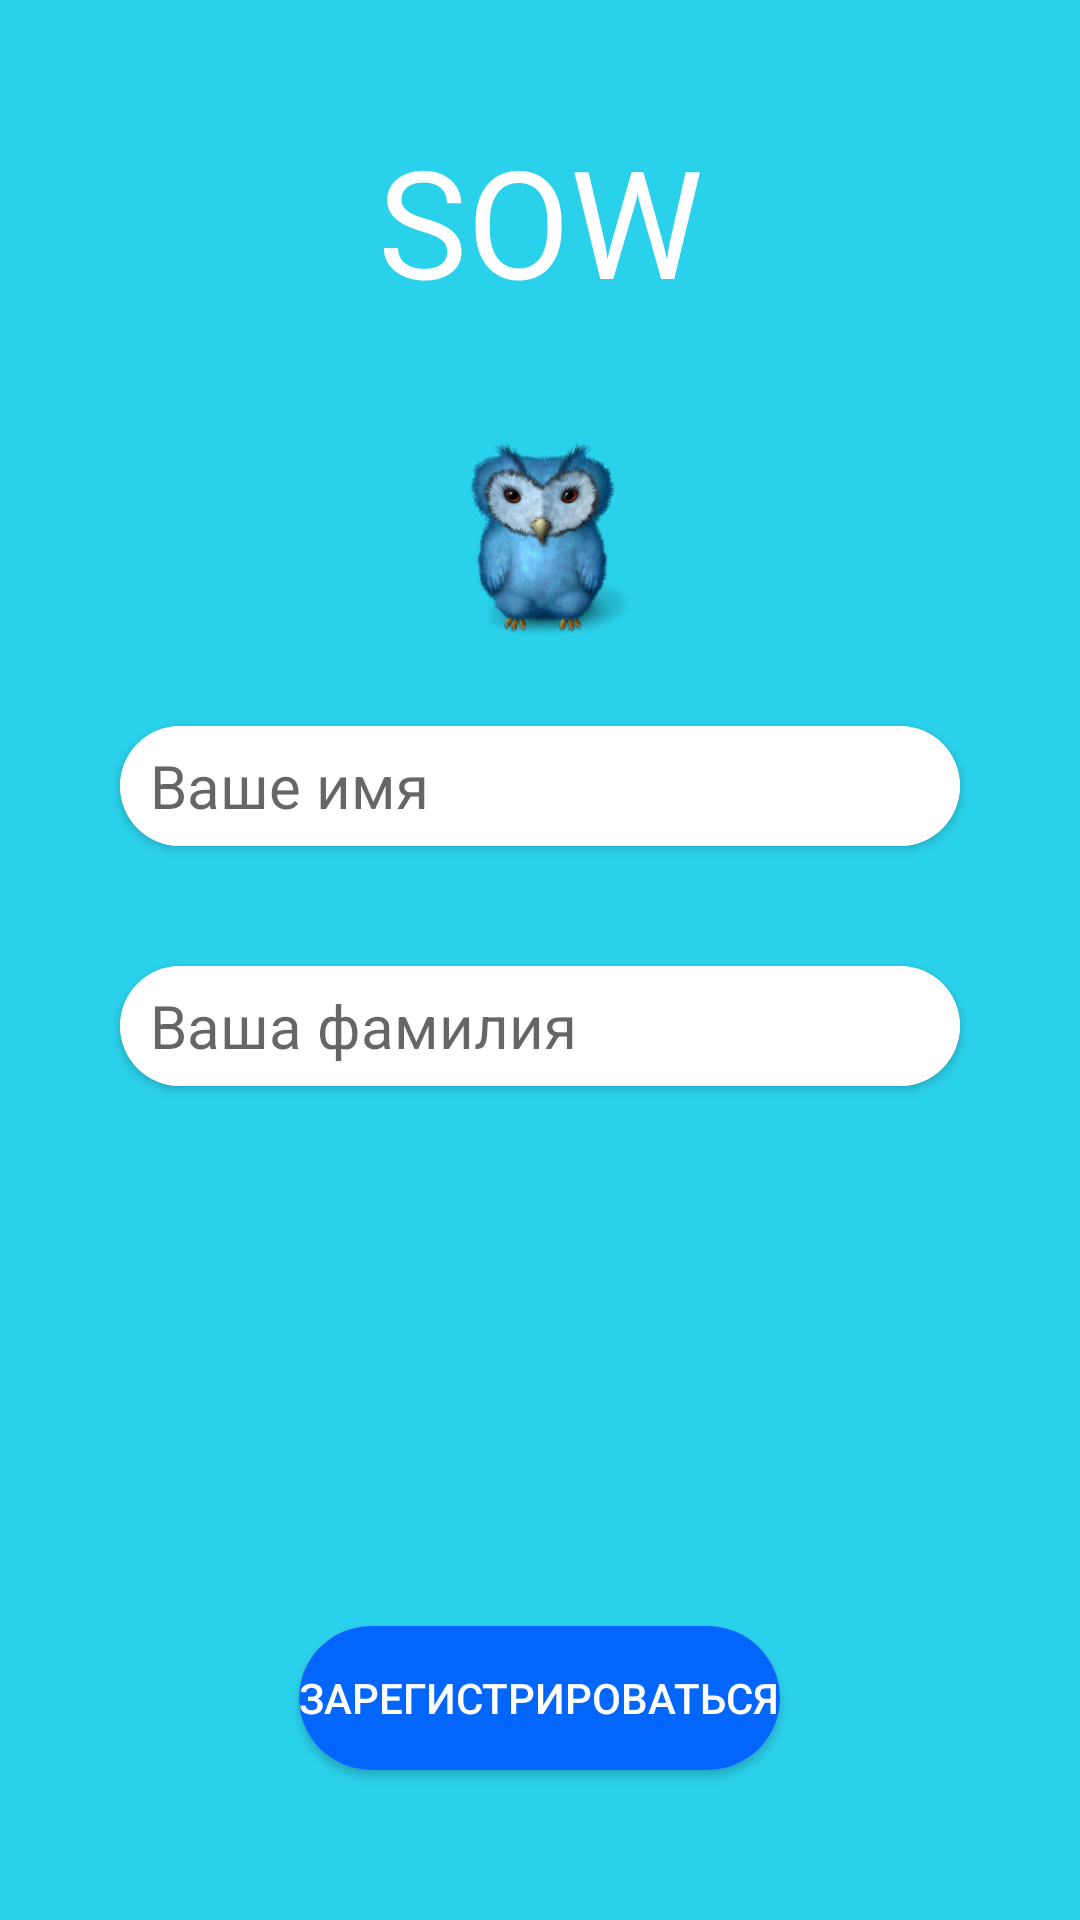

Android layout source for this screen:
<!-- AndroidManifest.xml: application theme Theme2.Idivpr -->
<!-- res/layout/activity_registration.xml -->
<?xml version="1.0" encoding="utf-8"?>
<LinearLayout xmlns:tools="http://schemas.android.com/tools"
    xmlns:android="http://schemas.android.com/apk/res/android"
    android:layout_width="match_parent"
    android:layout_height="match_parent"
    xmlns:app="http://schemas.android.com/apk/res-auto"
    tools:context=".Registration"
    android:orientation="vertical"
    android:background="#2ad1eb">

    <TextView
        android:layout_width="match_parent"
        android:layout_height="wrap_content"
        android:id="@+id/App_name"
        android:gravity="center_horizontal"
        android:layout_margin="40dp"
        android:text="@string/MyAppName"
        android:textSize="50sp"
        android:textColor="#FFFFFF"/>
    <ImageView
        android:layout_width="200dp"
        android:layout_height="50dp"
        android:layout_below="@+id/App_name"
        android:layout_gravity="center_horizontal"
        android:layout_weight="2"
        android:src="@mipmap/ic_launcher_foreground"
        android:contentDescription="TODO"
        android:paddingBottom="30dp"/>
    <androidx.cardview.widget.CardView
        android:layout_width="match_parent"
        android:layout_height="wrap_content"
        android:layout_centerInParent="true"
        android:background="#2ad1eb"
        android:id="@+id/edit_card_view"
        app:cardCornerRadius="30dp"
        android:layout_gravity="center_vertical"
        android:layout_marginHorizontal="40dp">
        <EditText
            android:layout_width="match_parent"
            android:layout_height="40dp"
            android:hint="Ваше имя"
            android:maxLength="50"
            android:paddingHorizontal="10dp"
            android:textSize="20sp"
            android:gravity="center_vertical"
            android:textColor="@color/black"
            android:background="#FFFFFF"
            android:id="@+id/editT_name"
            android:autofillHints=""
            android:inputType="textCapSentences"
            android:lines="1"/>
    </androidx.cardview.widget.CardView>
    <androidx.cardview.widget.CardView
        android:layout_width="match_parent"
        android:layout_height="wrap_content"
        android:layout_centerInParent="true"
        android:background="#2ad1eb"
        android:id="@+id/edit_card_view_surname"
        android:layout_below="@+id/edit_card_view"
        android:layout_marginTop="40dp"
        app:cardCornerRadius="30dp"
        android:layout_gravity="center_vertical"
        android:layout_marginHorizontal="40dp">
        <EditText
            android:layout_width="match_parent"
            android:layout_height="40dp"
            android:hint="Ваша фамилия"
            android:maxLength="50"
            android:paddingHorizontal="10dp"
            android:textSize="20sp"
            android:gravity="center_vertical"
            android:textColor="@color/black"
            android:background="#FFFFFF"
            android:id="@+id/editT_surname"
            android:autofillHints=""
            android:inputType="textCapSentences"
            android:lines="1"/>
    </androidx.cardview.widget.CardView>
    <androidx.cardview.widget.CardView
        android:layout_width="wrap_content"
        android:layout_gravity="center_horizontal"
        android:background="#0366fc"
        app:cardCornerRadius="30dp"
        android:layout_height="wrap_content"
        android:layout_below="@+id/edit_card_view"
        android:layout_marginTop="180dp"
        android:layout_marginBottom="50dp">
        <Button
            android:layout_width="wrap_content"
            android:layout_height="wrap_content"
            android:background="#0366fc"
            android:textColor="@color/white"
            android:text="Зарегистрироваться"
            android:id="@+id/button"/>
    </androidx.cardview.widget.CardView>
</LinearLayout>
<!-- resources referenced by this layout -->
<resources>
  <color name="black">#FF000000</color>
  <color name="white">#FFFFFFFF</color>
  <!-- mipmap ic_launcher_foreground: png bitmap (mipmap-hdpi, 50395 bytes) -->
  <string name="MyAppName">SOW</string>
  <style name="Theme2.Idivpr" parent="Theme.MaterialComponents.DayNight.NoActionBar">
          
          <item name="colorPrimary">@color/black</item>
          <item name="background">@color/backgroundWhite</item>
          <item name="backgroundColor">@color/white</item>
          <item name="colorPrimaryVariant">@color/black</item>
          <item name="colorOnPrimary">@color/black</item>
          
          <item name="colorSecondary">@color/black</item>
          <item name="colorSecondaryVariant">@color/black</item>
          <item name="colorOnSecondary">@color/black</item>
          
          <item name="android:statusBarColor" tools:targetApi="l">?attr/colorPrimaryVariant</item>
          
      </style>
  <color name="backgroundWhite">#FBFBFB</color>
</resources>
